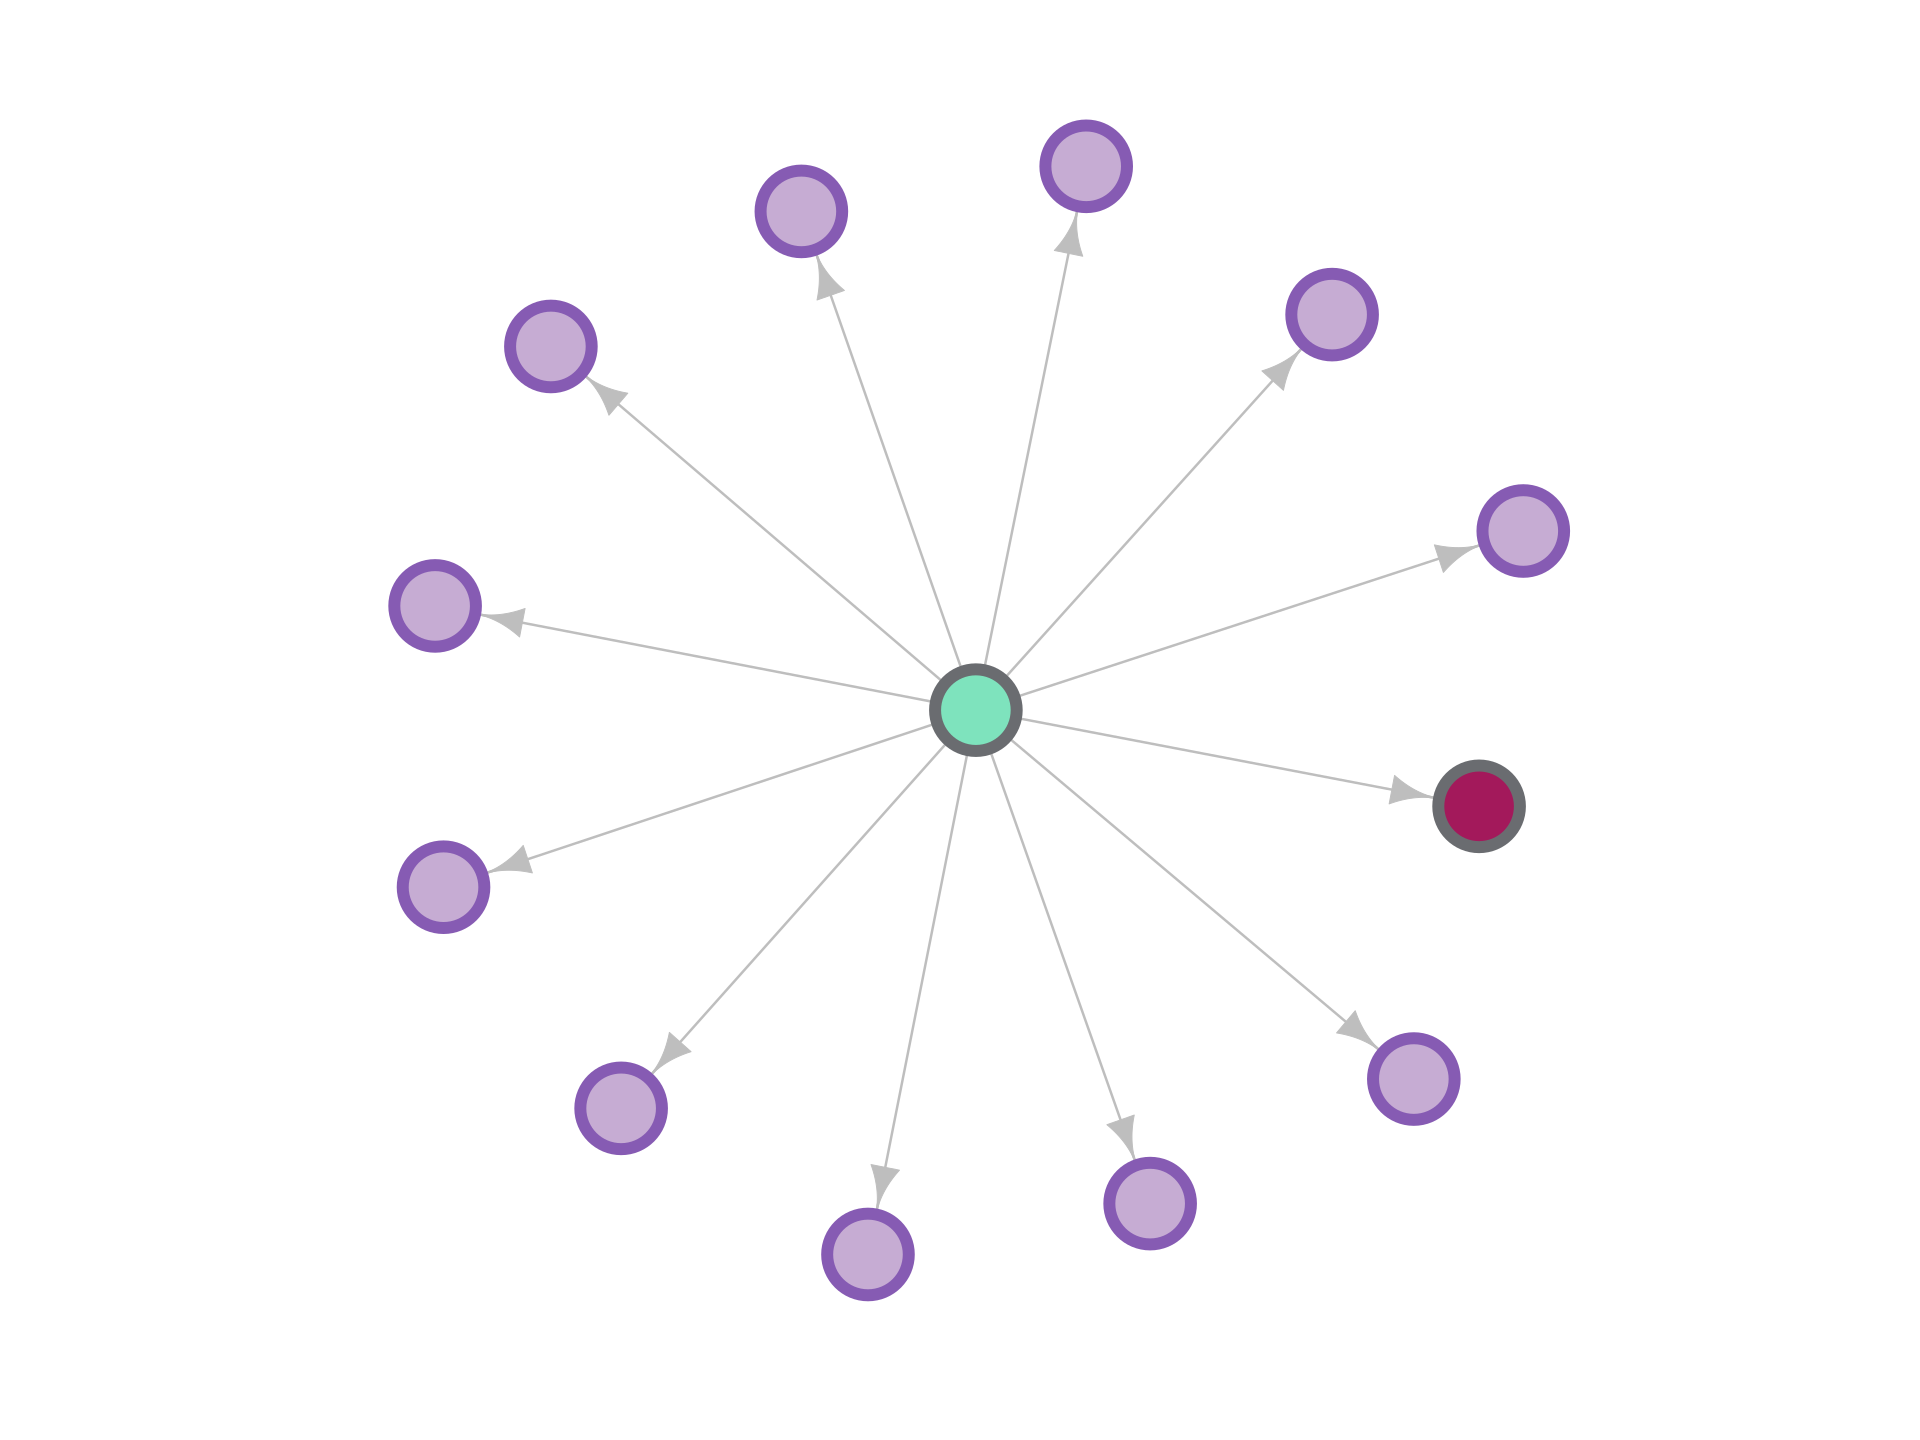

The table this chart was drawn from, first rows:
Solyc03g113560	Solyc01g098650	2	1
Solyc03g113560	Solyc02g068280	2	1
Solyc03g113560	Solyc02g080940	2	1
Solyc03g113560	Solyc05g055220	2	1
Solyc03g113560	Solyc06g007910	2	1
Solyc03g113560	Solyc07g052430	2	1
Solyc03g113560	Solyc07g064500	2	1
Solyc03g113560	Solyc08g083240	2	1
Solyc03g113560	Solyc09g005310	2	1
Solyc03g113560	Solyc09g082650	2	1
Solyc03g113560	Solyc09g098030	2	1
Solyc03g113560	Solyc12g015770	2	2
